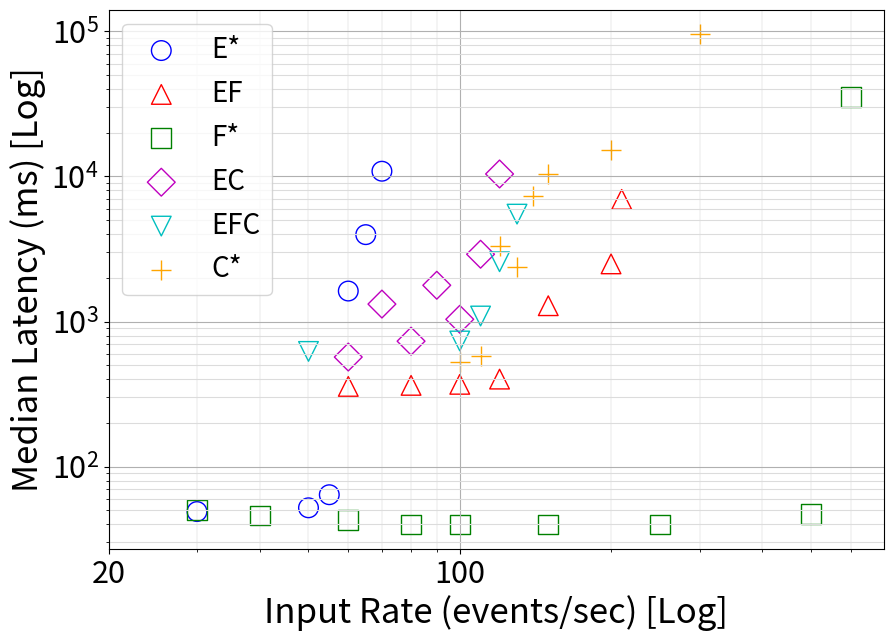

Write Python code to recreate this figure.
import matplotlib
import matplotlib.pyplot as plt
from matplotlib.backends.backend_pdf import PdfPages
import sys
import numpy as np

dataset = 'CITY'

median_dict = {}
#median_dict['Edge'] = [[30,50,55,60,65,70] , [49,52,64,1622,3971,10863] , 'b']
#median_dict['Fog'] = [[30,40,60,80,100,150,250,500,600,750,1000] , [50,46,43,40,40,40,40,47,35114,54319,58213] , 'g']
#median_dict['Fog_Edge'] = [[60,80,100,120,150,200,210,220,250,300] , [357,363,369,401,1285,2496,6948,10489,7683,60218], 'r']
#median_dict['Cloud'] = [[100,110,120,130,140,150,200,300,400] , [530,581,4508,2390,7373,10347,15096,95385,107768] , 'y']
#median_dict['EFC_2_0_6'] = [[60,70,80,90,100,110,120] , [569,1319,732,1778,1036,2909,10400] , 'm']
#median_dict['EFC_2_1_5'] = [[50,100,110,120,130,140,150] , [622,734,1091,2581,5497,8550,15655] , 'c']
median_dict['E*'] = [[30,50,55,60,65,70] , [49,52,64,1622,3971,10863] , 'b', 'o']
median_dict['EF'] = [[60,80,100,120,150,200,210] , [357,363,369,401,1285,2496,6948], 'r', '^' ]
median_dict['F*'] = [[30,40,60,80,100,150,250,500,600] , [50,46,43,40,40,40,40,47,35114] , 'g', 's']
median_dict['EC'] = [[60,70,80,90,100,110,120] , [569,1319,732,1778,1036,2909,10400] , 'm', 'D']
median_dict['EFC'] = [[50,100,110,120,130] , [622,734,1091,2581,5497] , 'c', 'v']
#median_dict['EFC'] = [[50,100,110,120,130] , [622,734,1091,2581,5497] , 'c', '*']
median_dict['C*'] = [[100,110,120,130,140,150,200,300] , [530,581,3302,2390,7373,10347,15096,95385] , 'y', '+']
#median_dict['C*'] = [[100,110,120,130,140,150,200,300] , [530,581,3302,2390,7373,10347,15096,95385] , 'y', 'p']

fig = plt.figure(figsize=(10,7))
ax = fig.add_subplot(111)

ax.set_yscale('log')
ax.set_xscale('log')

median_dict_keys = ['E*', 'EF', 'F*', 'EC', 'EFC', 'C*']
annotate_dict = {}
annotate_dict['E*'] = (20,47)
annotate_dict['EF'] = (140,1110)
annotate_dict['F*'] = (160, 40)
annotate_dict['EC'] = (60,569)
annotate_dict['EFC'] = (90,710)
annotate_dict['C*'] = (110,581)


#for key in median_dict_keys:
#	value = median_dict[key]
#	input_rate_list = value[0]
#	latency_list = value[1]
	#i = 0
	#for rate in input_rate_list:
		#ax.text(effective_rate_list[i],latency_list[i], str(supplied_rate_list[i]),transform=ax.transAxes)
#	ax.annotate(str(annotate_dict[key][0]), (annotate_dict[key][0],annotate_dict[key][1]), color='black',fontsize=20)
	#i += 1

marker_style = dict(color='cornflowerblue', marker='o',
                    markersize=25, markerfacecoloralt='gray', )

for key in median_dict_keys:
	value = median_dict[key]
	if key is 'C*':
		#ax.scatter(value[0], value[1], label = key, c='orange', marker=value[3], linewidths=1, edgecolors='orange', facecolors='none', s=100)
		ax.scatter(value[0], value[1], label = key, c='orange', marker=value[3], linewidths=1, edgecolors='orange', facecolors='none', s=200)
	elif key is 'EFC':
		#ax.scatter(value[0], value[1], label = key, c=None, marker=value[3], linewidths=1, edgecolors='c', facecolors='none', s=100)
		ax.scatter(value[0], value[1], label = key, c=None, marker=value[3], linewidths=1, edgecolors='c', facecolors='none', s=200)
	else:
		#ax.scatter(value[0], value[1], label = key, color = None, marker=value[3], linewidths=1, edgecolors=value[2], facecolors='none', s=100)
		ax.scatter(value[0], value[1], label = key, color = None, marker=value[3], linewidths=1, edgecolors=value[2], facecolors='none', s=200)

plt.xlabel('Input Rate (events/sec) [Log]', fontsize=25)
plt.ylabel('Median Latency (ms) [Log]', fontsize=25)
#plt.title('Median latency variation with rate for ETL City',fontsize=24)
plt.grid()

#minor and major grids
ax.grid(color='dimgrey', which='minor', axis='x', linestyle='-', linewidth=0.1)
ax.grid(color='gainsboro', which='minor', axis='y', linestyle='-')

plt.minorticks_on()

#plt.legend()
#legend solid fill background
legend = plt.legend(frameon = 1, loc='upper left' , prop={'size': 20})
frame = legend.get_frame()
#frame.set_facecolor('grey')

#ax.set_xticks(np.arange(10,210,10))
#ax.get_xaxis().set_major_formatter(matplotlib.ticker.ScalarFormatter())
#ax.xaxis.set_tick_params(labelsize=25)
#ax.xaxis.set_tick_params(labelsize=22, which='major')
ax.xaxis.set_tick_params(labelsize=22, which='both')
ax.yaxis.set_tick_params(labelsize=22)

ax.set_xticks([20,100], minor=False)
ax.get_xaxis().set_major_formatter(matplotlib.ticker.ScalarFormatter())
#ax.set_xticks([20,30,40,50,300,400,500], minor=True)
#ax.get_xaxis().set_minor_formatter(matplotlib.ticker.ScalarFormatter())
#ax.xaxis.grid(True, which='major')
#ax.xaxis.grid(True, which='minor')

plt.show()

